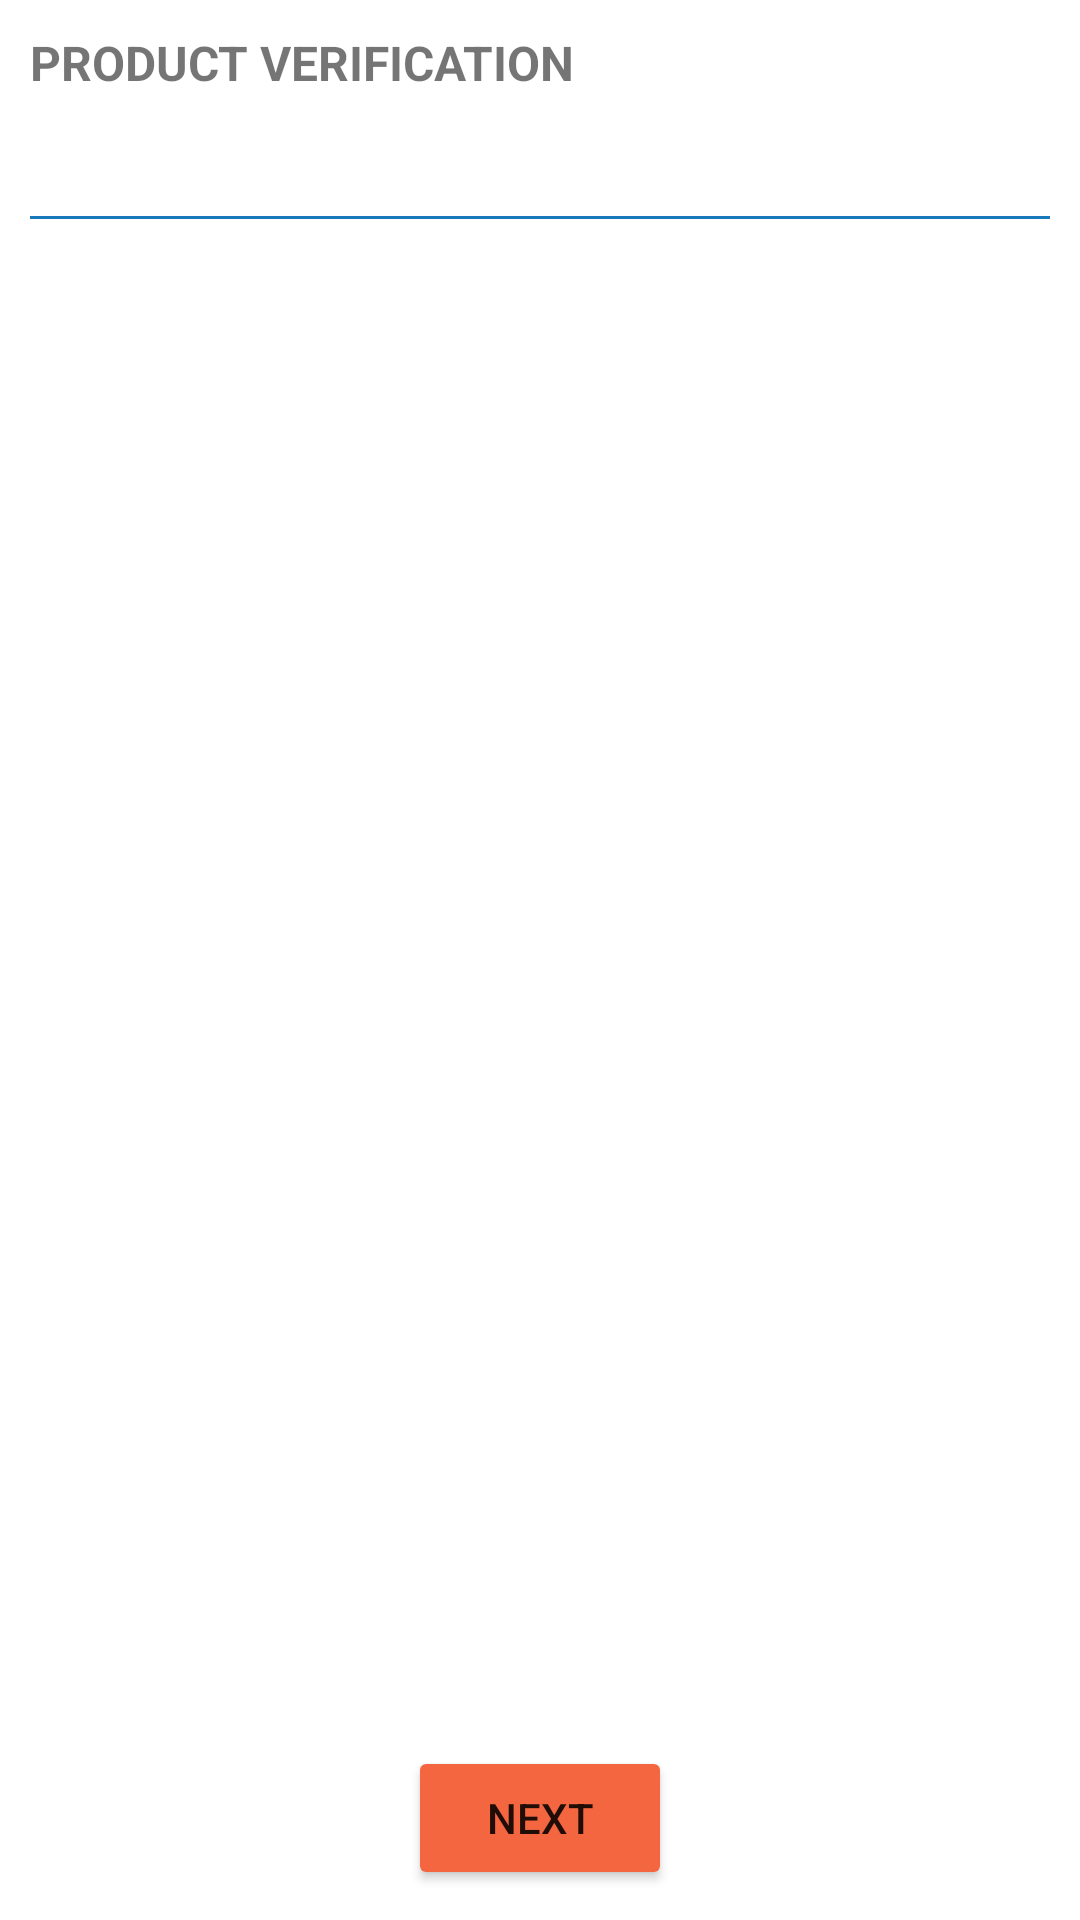

Produce the Android XML layout that renders to this screen, including the resource entries it uses.
<!-- AndroidManifest.xml: application theme Theme.UrgeTruck -->
<!-- res/layout/fragment_physical_checklist.xml -->
<?xml version="1.0" encoding="utf-8"?>
<FrameLayout xmlns:android="http://schemas.android.com/apk/res/android"
    xmlns:app="http://schemas.android.com/apk/res-auto"
    xmlns:tools="http://schemas.android.com/tools"
    android:layout_width="match_parent"
    android:layout_height="match_parent"
    tools:context=".UI.ExitClearanceFragment">

    <RelativeLayout
        android:layout_width="match_parent"
        android:layout_height="match_parent">

        <androidx.constraintlayout.widget.ConstraintLayout
            android:layout_width="match_parent"
            android:layout_height="match_parent"
            android:layout_margin="10dp"
            android:orientation="vertical">

            <TextView
                android:id="@+id/textView6"
                android:layout_width="wrap_content"
                android:layout_height="wrap_content"
                android:text="Product Verification"
                android:textAllCaps="true"
                android:textSize="16sp"
                android:textStyle="bold"
                app:layout_constraintStart_toStartOf="parent"
                app:layout_constraintTop_toTopOf="parent" />

            <LinearLayout
                android:id="@+id/linear_layout"
                android:layout_width="match_parent"
                android:layout_height="wrap_content"
                android:layout_marginTop="10dp"
                android:orientation="horizontal"
                android:weightSum="1"
                app:layout_constraintTop_toBottomOf="@+id/textView6">


                <TextView
                    android:id="@+id/tvVrn"
                    android:layout_width="0dp"
                    android:layout_height="wrap_content"
                    android:layout_weight="0.5"
                    android:gravity="start"
                    android:textColor="@color/secondaryTextColor"
                    android:textSize="15sp" />

                <TextView
                    android:id="@+id/tvDriverName"
                    android:layout_width="0dp"
                    android:layout_height="wrap_content"
                    android:layout_weight="0.5"
                    android:gravity="end"
                    android:textColor="@color/secondaryTextColor"
                    android:textSize="15sp" />

            </LinearLayout>

            <LinearLayout
                android:id="@+id/div1"
                android:layout_width="match_parent"
                android:layout_height="1dp"
                android:layout_marginTop="10dp"
                android:background="@color/primaryColor"
                android:orientation="horizontal"
                app:layout_constraintBottom_toTopOf="@+id/rvExitClearanceList"
                app:layout_constraintTop_toBottomOf="@+id/linear_layout" />

            <androidx.recyclerview.widget.RecyclerView
                android:id="@+id/rvExitClearanceList"
                android:layout_width="match_parent"
                android:layout_height="0dp"
                android:layout_marginTop="10dp"
                android:layout_marginBottom="10dp"
                app:layout_constraintBottom_toTopOf="@+id/btnproceed"
                app:layout_constraintEnd_toEndOf="parent"
                app:layout_constraintStart_toStartOf="parent"
                app:layout_constraintTop_toBottomOf="@+id/div1">

            </androidx.recyclerview.widget.RecyclerView>

            <Button
                android:id="@+id/btnproceed"
                android:layout_width="wrap_content"
                android:layout_height="wrap_content"
                android:layout_gravity="center"
                android:backgroundTint="@color/secondaryColor"
                android:text="Next"
                app:layout_constraintBottom_toBottomOf="parent"
                app:layout_constraintEnd_toEndOf="parent"
                app:layout_constraintStart_toStartOf="parent" />
        </androidx.constraintlayout.widget.ConstraintLayout>

        <ProgressBar
            android:id="@+id/progressbar"
            android:layout_width="wrap_content"
            android:layout_height="wrap_content"
            android:layout_centerInParent="true"
            android:visibility="gone" />
    </RelativeLayout>

</FrameLayout>
<!-- resources referenced by this layout -->
<resources>
  <color name="primaryColor">#187abd</color>
  <color name="secondaryColor">#f3663f</color>
  <color name="secondaryTextColor">#000000</color>
  <style name="Theme.UrgeTruck" parent="Theme.MaterialComponents.Light">
          
          <item name="colorPrimary">@color/primaryColor</item>
          <item name="colorPrimaryVariant">@color/primaryLightColor</item>
          <item name="colorOnPrimary">@color/primaryTextColor</item>
          
          <item name="colorSecondary">@color/secondaryColor</item>
          <item name="colorSecondaryVariant">@color/secondaryLightColor</item>
          <item name="colorOnSecondary">@color/secondaryTextColor</item>
          
          <item name="android:statusBarColor" tools:targetApi="l">?attr/colorPrimaryVariant</item>
          
      </style>
  <color name="primaryLightColor">#5ea9f0</color>
  <color name="primaryTextColor">#ffffff</color>
  <color name="secondaryLightColor">#ff976c</color>
</resources>
